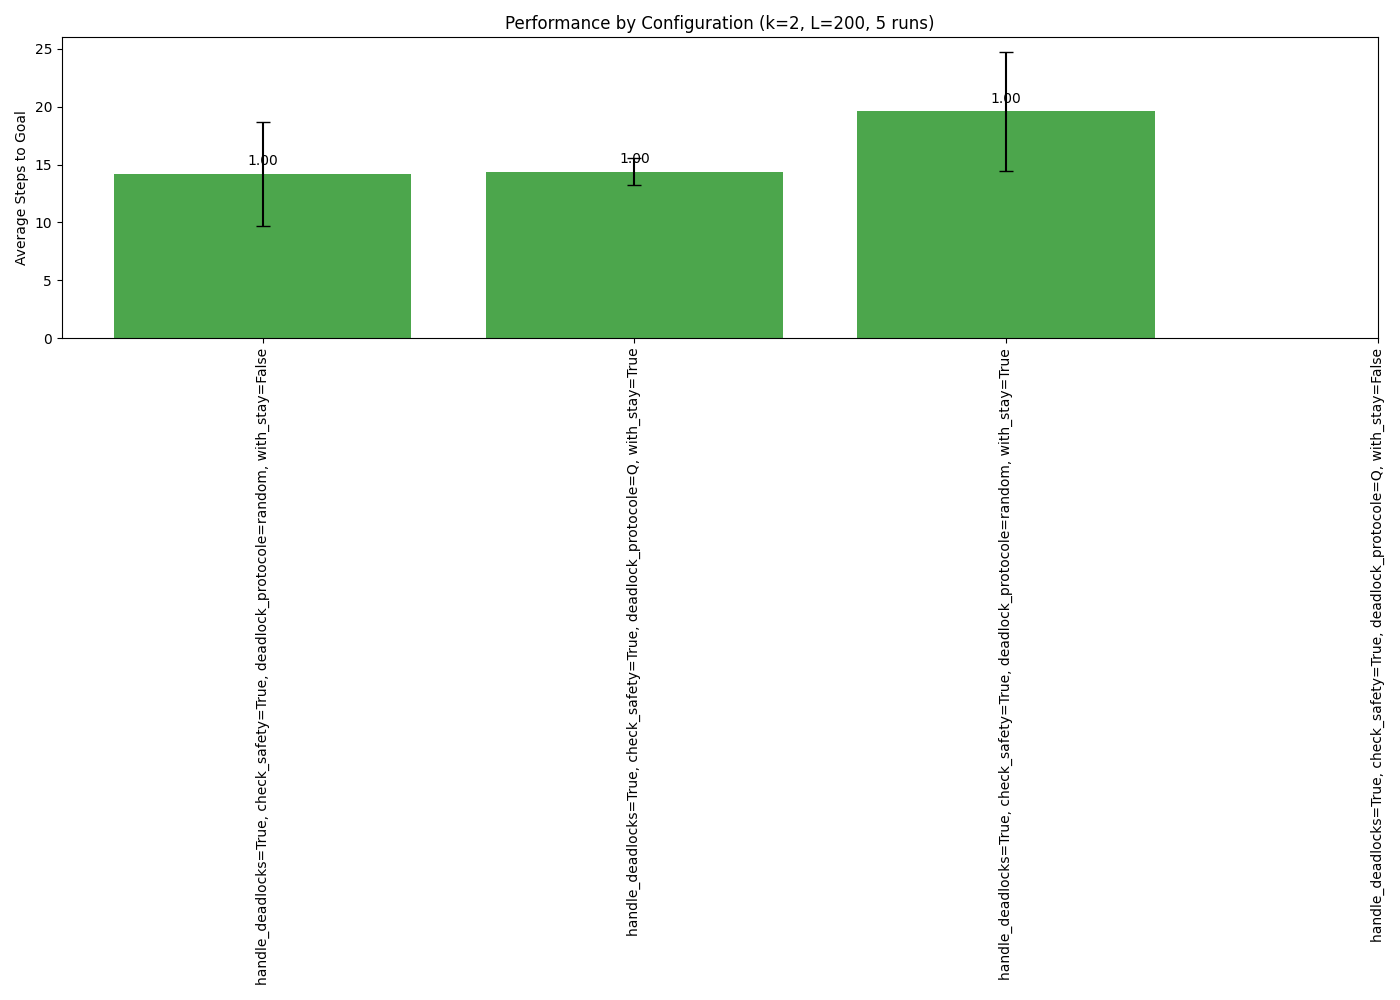

The data file committed next to this chart (first rows):
config_idx, config_str, handle_deadlocks, check_safety, deadlock_protocole, with_stay, avg_steps, std_steps, success_rate, success_count, failure_count, deadlock_count, timeout_count
0, handle_deadlocks=True, check_safety=True…, True, True, Q, False, , 0.0, 0.0, 0, 0, 0, 5
1, handle_deadlocks=True, check_safety=True…, True, True, Q, True, 14.4, 1.2, 1.0, 5, 0, 0, 0
2, handle_deadlocks=True, check_safety=True…, True, True, random, False, 14.2, 4.49, 1.0, 5, 0, 0, 0
3, handle_deadlocks=True, check_safety=True…, True, True, random, True, 19.6, 5.161, 1.0, 5, 0, 0, 0
